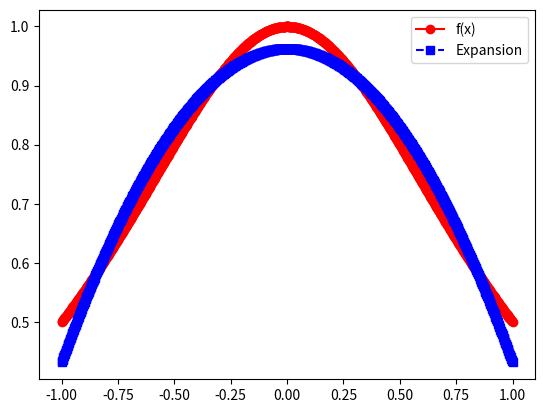

The script that saved this image: (Note: this script raises an exception after producing the figure.)
import matplotlib.pyplot as plt
import numpy as np
import numpy.linalg as la
import math
import scipy
from scipy.integrate import quad

def driver():

    print(eval_legendre(3,2))

#  function you want to approximate
    f = lambda x: 1 / (1+x**2)

# Interval of interest    
    a = -1
    b = 1
# weight function    
    w = lambda x: 1.

# order of approximation
    n = 2

#  Number of points you want to sample in [a,b]
    N = 1000
    xeval = np.linspace(a,b,N+1)
    pval = np.zeros(N+1)

    for kk in range(N+1):
      pval[kk] = eval_legendre_expansion(f,a,b,w,n,xeval[kk])
      
    ''' create vector with exact values'''
    fex = np.zeros(N+1)
    for kk in range(N+1):
        fex[kk] = f(xeval[kk])
        
    plt.figure()    
    plt.plot(xeval,fex,'ro-', label= 'f(x)')
    plt.plot(xeval,pval,'bs--',label= 'Expansion') 
    plt.legend()
    plt.show()    
    
    err = abs(pval-fex)
    plt.semilogy(xeval,err_l,'ro--',label='error')
    plt.legend()
    plt.show()
    
      
def eval_legendre(n,x):

    if n ==0:
        return [1]
    
    if n == 1:
        return [1,x]

    p = [0] * (n+1)
    p[0] = 1
    p[1] = x

    for i in range(2,n+1):
        p[i] = (((2*(i-1)+1)*x*p[i-1] - (i-1)*p[i-2]) / i)

    return p



def eval_legendre_expansion(f,a,b,w,n,x): 

# This subroutine evaluates the Legendre expansion

# Evaluate all the Legendre polynomials at x that are needed
# by calling your code from prelab 
  p = eval_legendre(n,x)
  # initialize the sum to 0 
  pval = 0.0    
  for j in range(0,n+1):
      # make a function handle for evaluating phi_j(x)
      phi_j = lambda x: eval_legendre(n,x)[j]

      # make a function handle for evaluating phi_j^2(x)*w(x)
      phi_j_sq = lambda x: (phi_j(x))**2 * w(x)

      # use the quad function from scipy to evaluate normalizations
      norm_fac,err = quad(phi_j_sq, a, b)

      # make a function handle for phi_j(x)*f(x)*w(x)/norm_fac
      func_j = lambda x: phi_j(x)*f(x)*w(x) /norm_fac

      # use the quad function from scipy to evaluate coeffs
      aj,err = quad(func_j, a, b)

      # accumulate into pval
      pval = pval+aj*p[j] 
       
  return pval
    
if __name__ == '__main__':
  # run the drivers only if this is called from the command line
  driver()               
